Run: headless pygame with SDL's dummy video driver; simulated clock (each Clock.tick advances the game by its frame time, no real sleeping); random seed 0; keys injected as events and as key.get_pressed() state; no mouse input.
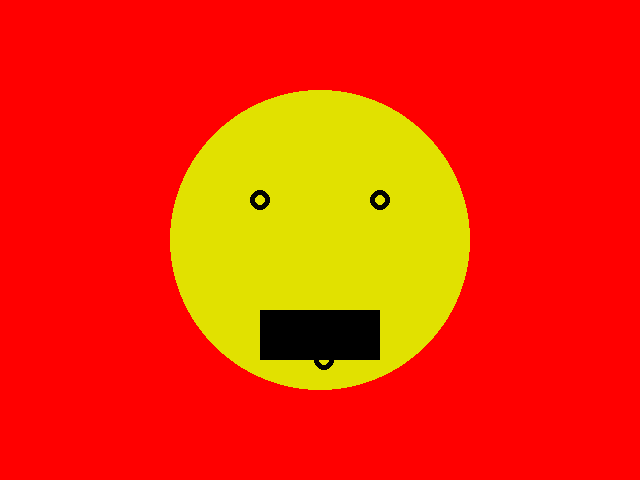
Frame 1 of 4 · flips 1–60 · no input
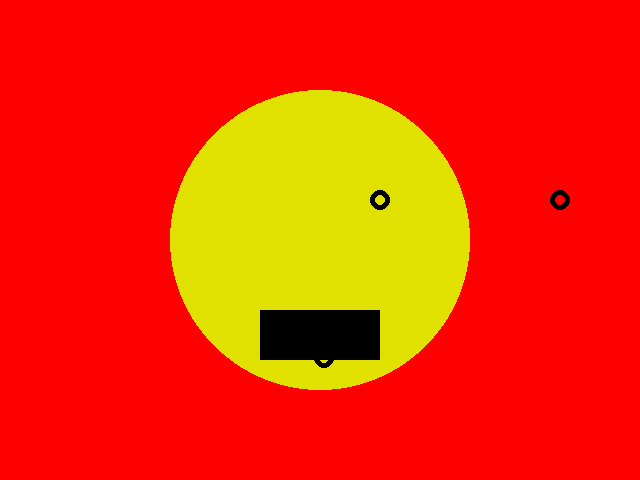
Frame 2 of 4 · flips 61–180 · tapped SPACE, RETURN · held RIGHT (→), D
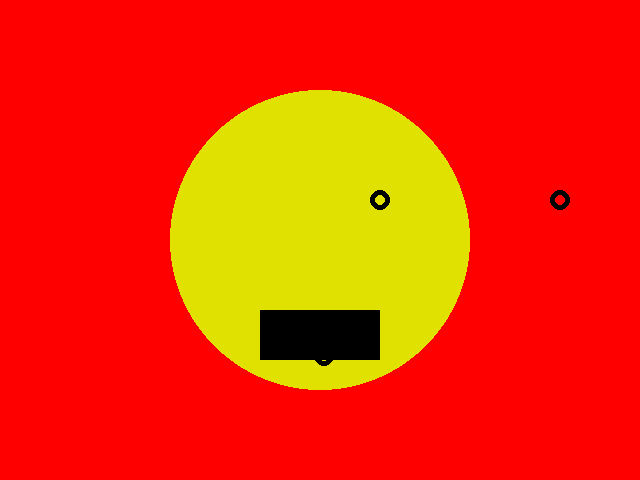
Frame 3 of 4 · flips 181–300 · held DOWN (↓), S
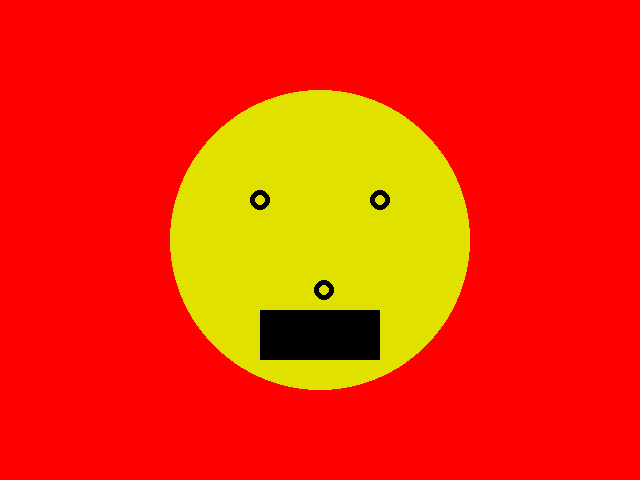
Frame 4 of 4 · flips 301–420 · held LEFT (←), A, UP (↑), W

The pygame program that drew these frames:

# TODO: Copy all of your   05-Animation.py   program and put it below this comment.

# TODO: In this module we'll make the nose reset when the up arrow is pressed.

# Additional challenges (time permitting):
#   Make the eyes move left and right with the left and right arrow button.
#   Make the nose color change when the spacebar is pressed.
#   Make the face grow and shrink with the g and s buttons.
#   Draw a proportionally incorrect stick figure body under the face using lines.
#   Make everything drawn move down off the screen if a the mouse down event occurs.

import pygame
import sys

pygame.init()
screen = pygame.display.set_mode((640, 480))
clock = pygame.time.Clock()
nose_y = 240
left_eye_x = 260
right_eye_x = 380

while True:
    clock.tick(60)
    for event in pygame.event.get():
        if event.type == pygame.QUIT:
            sys.exit()

        pressed_keys = pygame.key.get_pressed()
        if pressed_keys[pygame.K_UP] :
            nose_y = 50

        if pressed_keys[pygame.K_LEFT] :
            left_eye_x -= 50

        if pressed_keys[pygame.K_RIGHT] :
            left_eye_x += 50




    screen.fill(     (255, 0, 0)     ) # Red
    # screen.fill(     (0, 255, 0)     ) # Green
    # screen.fill(     (255, 255, 0)     ) # YellowX
    # screen.fill(      (0, 255, 255)       ) # Cyan
    # screen.fill(    (150, 120, 0)     ) # Brown
    # screen.fill(   (255, 0, 255)    ) # Magenta
    pygame.draw.circle(screen, (225, 225, 0), (320, 240), 150)
    pygame.draw.circle(screen, (0, 0, 0), (left_eye_x, 200), 10, 5)
    right_eye = pygame.draw.circle(screen, (0, 0, 0), (right_eye_x, 200), 10, 5)
    nose_y = nose_y + 2
    if nose_y > 480:
        nose_y = 240
    pygame.draw.circle(screen, (0, 0, 0), (324, nose_y), 10, 5)
    pygame.draw.rect(screen, (0, 0, 0), (260, 310, 120, 50))
    pygame.display.update()
